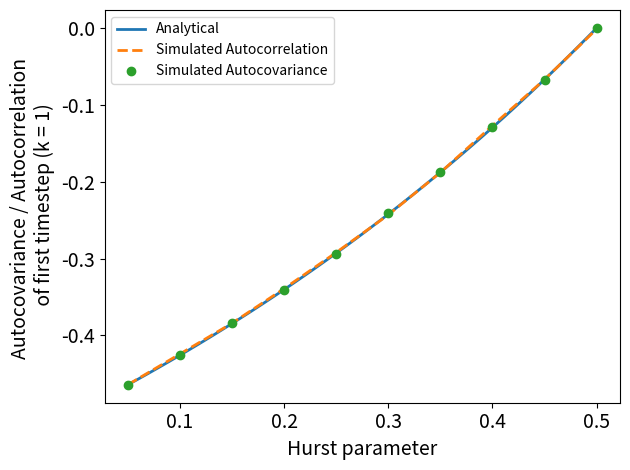

This chart was generated by the following Python code:
#!/usr/bin/env python

import numpy as np
import matplotlib.pyplot as plt

"""
Hurst parameter estimation
"""

def autocovariance(H, length):

	k = np.arange(length)
	print(k)

	return 0.5*(np.abs(k - 1)**(2*H) - 2*k**(2*H) + (k + 1)**(2*H))

L = 10
h = np.linspace(0.05, 0.5, 100)

simulated_h = np.linspace(0.05, 0.5, 10)
simulated_autocorrelation = [-.464, -.424, -.384, -.339, -.292, -.243, -.188, -.127, -.067, -.0014]  # fbmsim.py -H $h -acf -nftraj 1000
simulated_autocov = [-.4643, -.4252, -.3842, -.3403 ,-.2935, -.2404 ,-.1868, -.1286, -0.06729, 0.00024]  # fbmsim.py -H $h -acov -nftraj 1000

alpha = 1

plt.plot(h, [autocovariance(x, L)[1] for x in h], linewidth=2, alpha=alpha, label='Analytical')
plt.plot(simulated_h, simulated_autocorrelation, '--', linewidth=2, alpha=alpha, label='Simulated Autocorrelation')
plt.plot(simulated_h, simulated_autocov, 'o', linewidth=2, alpha=alpha, label='Simulated Autocovariance')

plt.xlabel('Hurst parameter', fontsize=14)
plt.ylabel('Autocovariance / Autocorrelation \n of first timestep (k = 1)', fontsize=14)
plt.gcf().get_axes()[0].tick_params(labelsize=14)
plt.tight_layout()
plt.legend()

plt.show()
